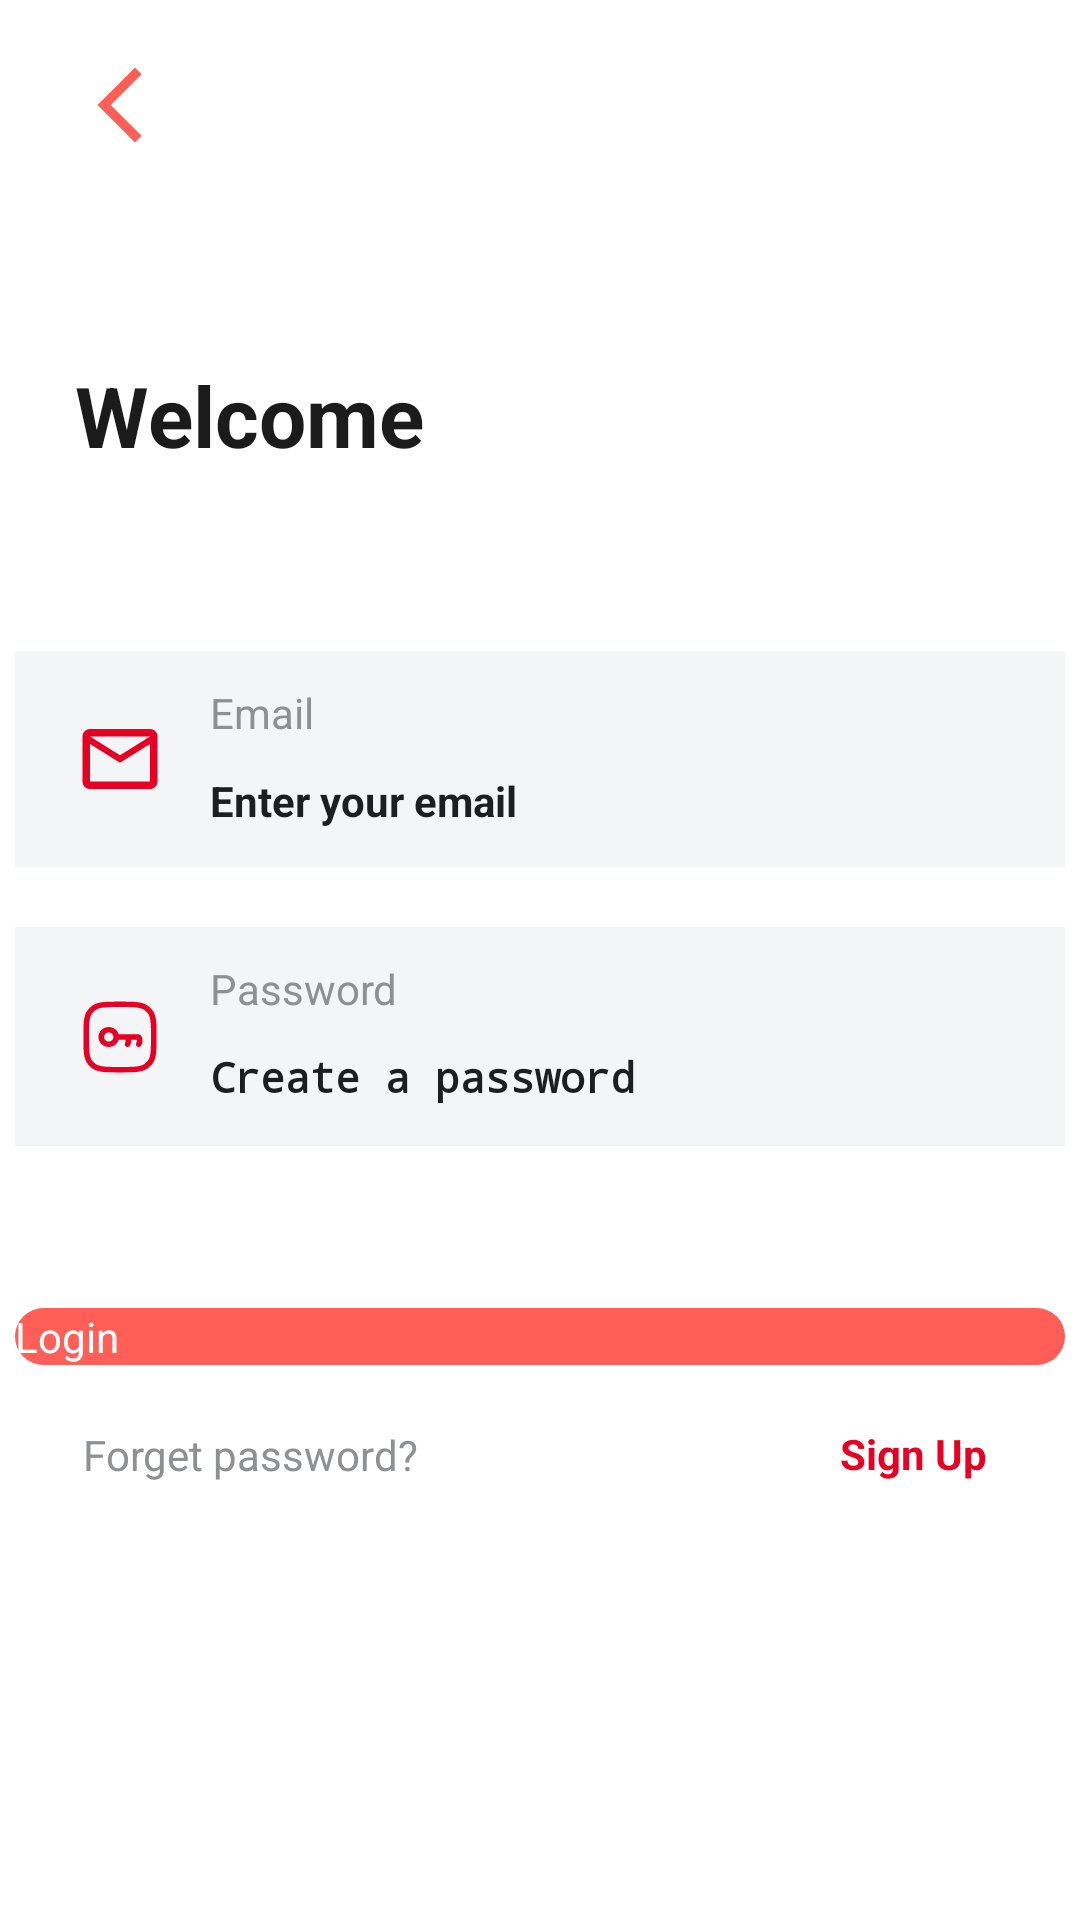

The Android layout XML behind this screen, and the referenced resources:
<!-- AndroidManifest.xml: application theme Theme.PocketLove -->
<!-- res/layout/activity_login.xml -->
<?xml version="1.0" encoding="utf-8"?>
<androidx.constraintlayout.widget.ConstraintLayout
    xmlns:android="http://schemas.android.com/apk/res/android"
    xmlns:app="http://schemas.android.com/apk/res-auto"
    xmlns:tools="http://schemas.android.com/tools"
    android:id="@+id/register_act"
    android:layout_width="fill_parent"
    android:layout_height="fill_parent"
    android:background="@color/white">

    
    <Button
        android:id="@+id/btn_return"
        android:layout_width="30dp"
        android:layout_height="30dp"
        android:layout_alignParentStart="true"
        android:layout_alignParentTop="true"
        android:layout_marginStart="25dp"
        android:layout_marginTop="20dp"
        android:background="@drawable/ic_arrow_back_20"
        app:layout_constraintStart_toStartOf="parent"
        app:layout_constraintTop_toTopOf="parent"
        tools:ignore="TouchTargetSizeCheck,SpeakableTextPresentCheck,SpeakableTextPresentCheck,SpeakableTextPresentCheck,SpeakableTextPresentCheck,SpeakableTextPresentCheck,SpeakableTextPresentCheck,SpeakableTextPresentCheck" />

    
    <TextView
        android:id="@+id/title"
        android:layout_width="154dp"
        android:layout_height="77dp"
        android:layout_alignParentStart="true"
        android:layout_alignParentTop="true"
        android:layout_marginStart="25dp"
        android:layout_marginTop="50dp"
        android:gravity="center_vertical"
        android:text="Welcome"
        android:textAppearance="@style/title"
        android:textStyle="bold"
        app:layout_constraintStart_toStartOf="parent"
        app:layout_constraintTop_toBottomOf="@+id/btn_return" />

    
    <View
        android:id="@+id/inputEmail"
        android:layout_width="0dp"
        android:layout_height="72dp"
        android:layout_alignParentStart="true"
        android:layout_alignParentTop="true"
        android:background="#F3F5F7"
        app:layout_constraintEnd_toEndOf="@+id/input"
        app:layout_constraintStart_toStartOf="@+id/input"
        app:layout_constraintTop_toTopOf="@+id/input" />

    
    <View
        android:id="@+id/inputPassword"
        android:layout_width="350dp"
        android:layout_height="73dp"
        android:layout_alignParentStart="true"
        android:layout_alignParentTop="true"
        android:layout_centerHorizontal="true"
        android:layout_marginTop="20dp"
        android:background="#F3F5F7"
        app:layout_constraintEnd_toEndOf="@+id/input"
        app:layout_constraintStart_toStartOf="@+id/input"
        app:layout_constraintTop_toBottomOf="@+id/inputEmail" />

    
    <View
        android:id="@+id/input"
        android:layout_width="350dp"
        android:layout_height="179dp"
        android:layout_alignParentStart="true"
        android:layout_alignParentTop="true"
        android:layout_centerVertical="true"
        android:layout_marginStart="20dp"
        android:layout_marginTop="40dp"
        android:layout_marginEnd="20dp"
        android:background="#00000000"
        app:layout_constraintEnd_toEndOf="parent"
        app:layout_constraintStart_toStartOf="parent"
        app:layout_constraintTop_toBottomOf="@+id/title" />

    <View
        android:id="@+id/v_email"
        android:layout_width="30dp"
        android:layout_height="30dp"
        android:layout_alignParentStart="true"
        android:layout_alignParentTop="true"
        android:layout_marginStart="20dp"
        android:background="@drawable/ic_outline_email_24"
        app:layout_constraintBottom_toBottomOf="@+id/inputEmail"
        app:layout_constraintStart_toStartOf="@+id/inputEmail"
        app:layout_constraintTop_toTopOf="@+id/inputEmail" />

    <TextView
        android:id="@+id/tv_email"
        android:layout_width="wrap_content"
        android:layout_height="21dp"
        android:layout_marginStart="15dp"
        android:layout_marginTop="10dp"
        android:gravity="center_vertical"
        android:text="Email"
        android:textColor="@color/grey"
        android:textSize="14sp"
        app:layout_constraintStart_toEndOf="@+id/v_email"
        app:layout_constraintTop_toTopOf="@+id/inputEmail" />

    <EditText
        android:id="@+id/et_email"
        android:layout_width="wrap_content"
        android:layout_height="24dp"
        android:layout_marginStart="15dp"
        android:layout_marginTop="7dp"
        android:autofillHints="Enter your email"
        android:background="@null"
        android:ems="10"
        android:gravity="center_vertical"
        android:hint="Enter your email"
        android:inputType="textEmailAddress"
        android:textColor="#1E1E1E"
        android:textColorHint="#1E1E1E"
        android:textSize="14sp"
        android:textStyle="bold"
        app:layout_constraintStart_toEndOf="@+id/v_email"
        app:layout_constraintTop_toBottomOf="@+id/tv_email" />

    <View
        android:id="@+id/v_password"
        android:layout_width="30dp"
        android:layout_height="30dp"
        android:layout_alignParentStart="true"
        android:layout_alignParentTop="true"
        android:layout_marginStart="20dp"
        android:background="@drawable/ic_password"
        app:layout_constraintBottom_toBottomOf="@+id/inputPassword"
        app:layout_constraintStart_toStartOf="@+id/inputPassword"
        app:layout_constraintTop_toTopOf="@+id/inputPassword" />

    <TextView
        android:id="@+id/tv_password"
        android:layout_width="wrap_content"
        android:layout_height="21dp"
        android:layout_marginStart="15dp"
        android:layout_marginTop="10dp"
        android:gravity="center_vertical"
        android:text="Password"
        android:textColor="@color/grey"
        android:textSize="14sp"
        app:layout_constraintStart_toEndOf="@+id/v_password"
        app:layout_constraintTop_toTopOf="@+id/inputPassword" />

    <EditText
        android:id="@+id/et_password"
        android:layout_width="wrap_content"
        android:layout_height="24dp"
        android:layout_marginStart="15dp"
        android:layout_marginTop="7dp"
        android:autofillHints="Enter your email"
        android:background="@null"
        android:ems="10"
        android:gravity="center_vertical"
        android:hint="Create a password"
        android:inputType="textPassword"
        android:textColor="#1E1E1E"
        android:textColorHint="#1E1E1E"
        android:textSize="14sp"
        android:textStyle="bold"
        app:layout_constraintStart_toEndOf="@+id/v_password"
        app:layout_constraintTop_toBottomOf="@+id/tv_password" />

    <Button
        android:id="@+id/btn_login"
        android:layout_width="350dp"
        android:layout_height="wrap_content"
        android:layout_alignParentStart="true"
        android:layout_alignParentTop="true"
        android:layout_centerHorizontal="true"
        android:layout_marginStart="30dp"
        android:layout_marginTop="40dp"
        android:layout_marginEnd="30dp"
        android:background="@drawable/custom_button_red"
        android:text="Login"
        android:textColor="@color/white"
        android:textSize="14sp"
        app:layout_constraintEnd_toEndOf="parent"
        app:layout_constraintStart_toStartOf="parent"
        app:layout_constraintTop_toBottomOf="@+id/input" />

    <TextView
        android:id="@+id/tv_forget"
        android:layout_width="177dp"
        android:layout_height="20dp"
        android:layout_marginStart="5dp"
        android:layout_marginTop="20dp"
        android:gravity="center_vertical"
        android:text="Forget password? "
        android:textColor="@color/grey"
        android:textSize="14sp"
        app:layout_constraintEnd_toEndOf="parent"
        app:layout_constraintHorizontal_bias="0.128"
        app:layout_constraintStart_toStartOf="parent"
        app:layout_constraintTop_toBottomOf="@+id/btn_login" />

    <TextView
        android:id="@+id/tv_signup"
        android:layout_width="50dp"
        android:layout_height="20dp"
        android:layout_marginTop="20dp"
        android:layout_marginEnd="30dp"
        android:background="@color/white"
        android:text="Sign Up"
        android:textColor="@color/Red"
        android:textSize="14sp"
        android:textStyle="bold"
        app:layout_constraintEnd_toEndOf="parent"
        app:layout_constraintTop_toBottomOf="@+id/btn_login" />

    <ProgressBar
        android:id="@+id/progressBar"
        style="?android:attr/progressBarStyleLarge"
        android:layout_width="wrap_content"
        android:layout_height="wrap_content"
        android:layout_alignParentBottom="true"
        android:layout_centerHorizontal="true"
        android:progressDrawable="@drawable/circular_progress_bar"
        android:visibility="invisible"
        app:layout_constraintBottom_toBottomOf="parent"
        app:layout_constraintEnd_toEndOf="parent"
        app:layout_constraintStart_toStartOf="parent"
        app:layout_constraintTop_toTopOf="parent" />

</androidx.constraintlayout.widget.ConstraintLayout>
<!-- resources referenced by this layout -->
<resources>
  <color name="Red">#E60023</color>
  <color name="grey">#8F9092</color>
  <color name="white">#FFFFFFFF</color>
  <!-- drawable circular_progress_bar (drawable) -->
  <?xml version="1.0" encoding="utf-8"?>
  <rotate
      xmlns:android="http://schemas.android.com/apk/res/android"
      android:fromDegrees="90"
      android:pivotX="50%"
      android:pivotY="50%"
      android:toDegrees="360">
  
      <shape
          android:innerRadiusRatio="3"
          android:shape="ring"
          android:thicknessRatio="7.0">
  
          <gradient
              android:centerColor="@color/SLP_Red"
              android:endColor="@color/SLP_Red"
              android:startColor="@color/SLP_Red"
              android:angle="0"
              android:type="sweep"
              android:useLevel="false" />
      </shape>
  
  </rotate>
  <!-- drawable custom_button_red (drawable) -->
  <?xml version="1.0" encoding="utf-8"?>
  <shape xmlns:android="http://schemas.android.com/apk/res/android"
      android:shape="rectangle"
      android:padding="10dp">
      
      <solid android:color="@color/SLP_Red"/>
      <corners android:radius="30dp"/>
  </shape>
  <!-- drawable ic_arrow_back_20 (drawable) -->
  <vector android:height="20dp" android:tint="#FF5F57"
      android:viewportHeight="24" android:viewportWidth="24"
      android:width="20dp" xmlns:android="http://schemas.android.com/apk/res/android">
      <path android:fillColor="@android:color/white" android:pathData="M17.77,3.77l-1.77,-1.77l-10,10l10,10l1.77,-1.77l-8.23,-8.23z"/>
  </vector>
  <!-- drawable ic_outline_email_24 (drawable) -->
  <vector android:height="30dp" android:tint="#E60023"
      android:viewportHeight="24" android:viewportWidth="24"
      android:width="30dp" xmlns:android="http://schemas.android.com/apk/res/android">
      <path android:fillColor="@android:color/white" android:pathData="M22,6c0,-1.1 -0.9,-2 -2,-2L4,4c-1.1,0 -2,0.9 -2,2v12c0,1.1 0.9,2 2,2h16c1.1,0 2,-0.9 2,-2L22,6zM20,6l-8,5 -8,-5h16zM20,18L4,18L4,8l8,5 8,-5v10z"/>
  </vector>
  <!-- drawable ic_password: vector/xml drawable (drawable, 3208 chars, omitted) -->
  <style name="title">
          SemiBold
          <item name="android:textSize">
              28sp
          </item>
  
          <item name="android:textColor">
              #1B1B1B
          </item>
      </style>
  <color name="SLP_Red">#FF5F57</color>
</resources>
